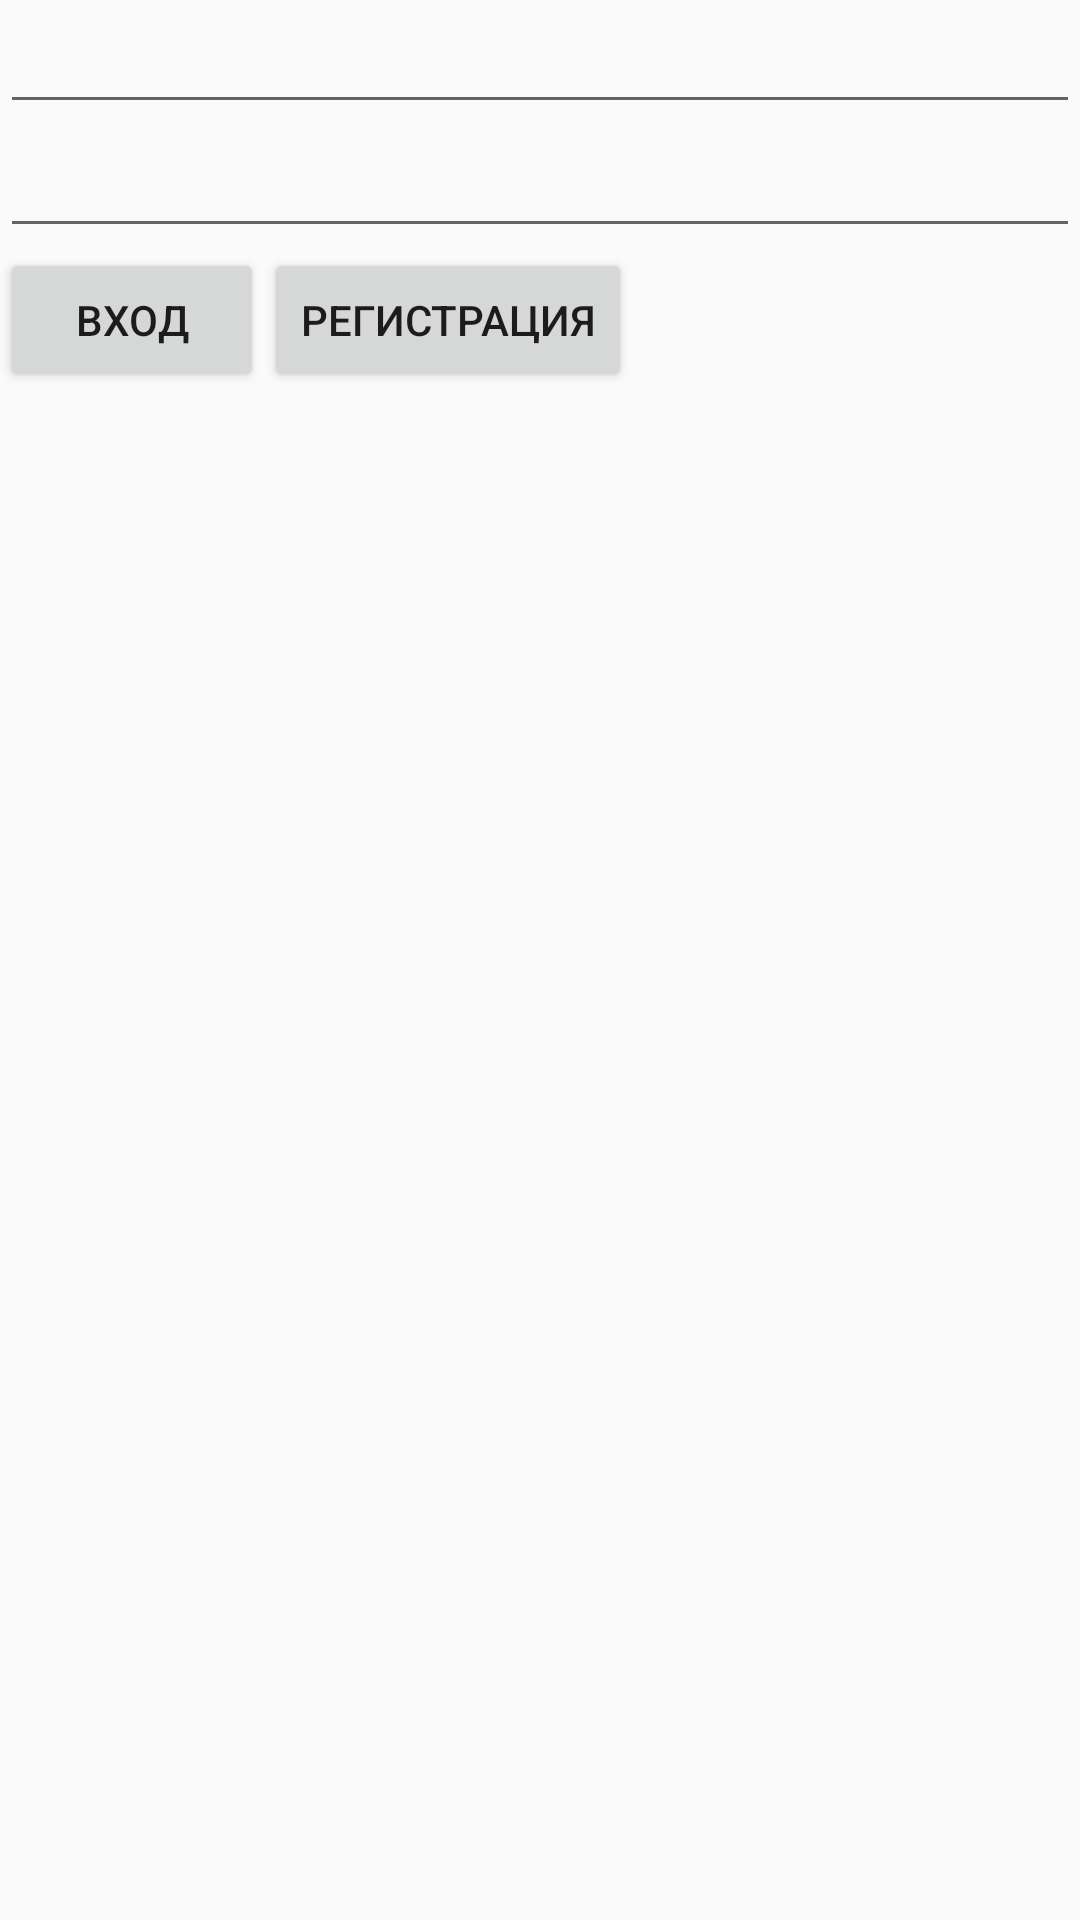

Here is an Android app screen rendered from its layout file. Give the layout XML and the strings, colors and styles it references.
<!-- AndroidManifest.xml: application theme AppTheme -->
<!-- res/layout/activity_email_password.xml -->
<?xml version="1.0" encoding="utf-8"?>
<LinearLayout xmlns:android="http://schemas.android.com/apk/res/android"
    xmlns:app="http://schemas.android.com/apk/res-auto"
    xmlns:tools="http://schemas.android.com/tools"
    android:layout_width="match_parent"
    android:layout_height="match_parent"
    tools:context=".Activities.EmailPasswordActivity"
    android:orientation="vertical">
    <EditText
        android:id="@+id/et_email"
        android:layout_width="match_parent"
        android:layout_height="wrap_content" />
    <EditText
        android:id="@+id/et_password"
        android:layout_width="match_parent"
        android:layout_height="wrap_content"
        android:inputType="textPassword"/>
    <LinearLayout
        android:layout_width="match_parent"
        android:layout_height="wrap_content">
        <Button
            android:id="@+id/btn_sign_in"
            android:layout_width="wrap_content"
            android:layout_height="wrap_content"
            android:text="@string/sign_in"/>
        <Button
            android:id="@+id/btn_sign_up"
            android:layout_width="wrap_content"
            android:layout_height="wrap_content"
            android:text="@string/sign_up"/>
    </LinearLayout>

</LinearLayout>
<!-- resources referenced by this layout -->
<resources>
  <string name="sign_in">Вход</string>
  <string name="sign_up">Регистрация</string>
  <style name="AppTheme" parent="Theme.AppCompat.Light.NoActionBar">
          
          <item name="colorPrimary">@color/colorPrimary</item>
          <item name="colorPrimaryDark">@color/colorPrimaryDark</item>
          <item name="colorAccent">@color/colorAccent</item>
      </style>
  <color name="colorPrimary">#6476D4</color>
  <color name="colorPrimaryDark">#FF7ACC52</color>
  <color name="colorAccent">#FF4081</color>
</resources>
